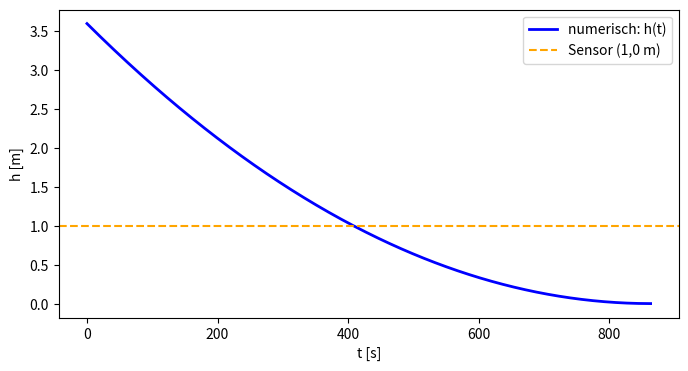

Write the Python code that produced this figure. (Note: this script raises an exception after producing the figure.)
# ======================================================================
# 1. PARAMETER UND FLÄCHEN  (Werte aus Aufgabe 4, SI-Einheiten)
# ======================================================================
g     = 9.81      # m/s^2   Erdbeschleunigung
D     = 2.0       # m       Behälter-Innendurchmesser
d_o   = 0.08      # m       Öffnungsdurchmesser (Blatt: 80 mm)
mu = 0.62      # -       Ausflussbeiwert
h0    = 3.6       # m       Anfangswasserstand

import numpy as np
import matplotlib.pyplot as plt

# Querschnitte als Kreisflächen
A   = np.pi * D**2 / 4    # m^2
A_o = np.pi * d_o**2 / 4  # m^2
# Kontrolle:
print(f"A   = {A:.6f} m²")
print(f"A_o = {A_o:.6f} m²")

# ======================================================================
# 3. DIE PHYSIK ALS FUNKTION   (Aufgabe 5a -- LÖSUNG)
# ======================================================================
def rhs(t, y):
    """Rechte Seite der Bewegung für solve_ivp.
        t : Zeit [s] (unbenutzt),  y : Zustandsvektor, y[0] = h [m].
        Rückgabe: dh/dt [m/s].
    """
    h = y[0]

    # TODO 1 (gelöst): Torricelli mit dem momentanen Wasserstand
    Q_ab = mu * A_o * np.sqrt(2 * g * max(h, 0.0))     # m^3/s

    # TODO 2 (gelöst): Kontinuität -- Q_ab senkt den Spiegel um Q_ab/A
    dhdt = -Q_ab / A                                      # m/s

    return dhdt

# Kontrolle:
print(f"Q_ab(0) = {mu*A_o*np.sqrt(2*g*h0)*1000:.1f} L/s   (soll 26,2 L/s)")
# Mini-Test: Anfangssteigung (soll -8,34 mm/s sein -- maximal, weil viel Wasser drückt)
print(f"dh/dt(0) = {rhs(0, [h0])*1000:.2f} mm/s")

# ======================================================================
# 4. ZEITINTEGRATION   (Aufgabe 5b -- LÖSUNG)
# ======================================================================
from scipy.integrate import solve_ivp

def event_leer(t, y):
    return y[0]                     # TODO 3 (gelöst): Event bei h = 0

event_leer.terminal = True          # bei h = 0 anhalten
event_leer.direction = -1           # nur + -> - Übergänge zählen

t_span = (0, 3600)               # 1 Stunde -- großzügig, das Event stoppt rechtzeitig
y0 = [h0]                           # Anfangsbedingung als VEKTOR
solver = dict(rtol=1e-8, atol=1e-10)

# TODO 4 (gelöst): Zeitintegration
sol = solve_ivp(rhs, t_span, y0, events=event_leer, dense_output=True, **solver)

# TODO 5 (gelöst): Auslaufzeit aus dem Event
T_E_num = sol.t_events[0][0]

print(f"T_E,num = {T_E_num:.2f} s = {T_E_num/60:.2f} min")

# Instationarität sichtbar: die Absenkgeschwindigkeit nimmt ab
print(f"dh/dt(0)      = {rhs(0, [h0])*1000:+.2f} mm/s  (maximal)")
print(f"dh/dt(0.5T_E) = {rhs(T_E_num/2, [h0/4])*1000:+.2f} mm/s  (halber Abfluss, da Q ~ sqrt(h))")

# Kontrolle:
print(f"Endwasserstand = {sol.y[0][-1]:.2e} m   (soll 0)")
print(f"Zeitschritte  = {len(sol.t)}   (adaptiv)")

# ======================================================================
# 5. PLOT   (Aufgabe 5c -- LÖSUNG)
# ======================================================================
t_fein = np.linspace(0, sol.t[-1], 500)
h_fein = sol.sol(t_fein)[0]

plt.figure(figsize=(8, 4))
plt.plot(t_fein, h_fein, 'b-', linewidth=2, label='numerisch: h(t)')

# TODO 6 (gelöst): Sensor-Wasserstand einzeichnen
plt.axhline(1.0, color='orange', linestyle='--', label='Sensor (1,0 m)')

plt.xlabel('t [s]'); plt.ylabel('h [m]')
plt.legend(); plt.grid(mu=0.3)
plt.title('Instationäre Behälterleerung -- rein numerisch gerechnet')
plt.show()

# Kontrolle: Sensor-Zeitpunkt (Aufgabe 4e)
t_sensor = t_fein[np.argmax(h_fein < 1.0)]
print(f"Sensor erreicht bei t = {t_sensor:.1f} s   (Aufgabe 4e: ~408 s)")

# Ablesbar: der Sensor bei h = 1,0 m wird bei t ~ 408 s (6,8 min) erreicht --
# das ist genau der Wert aus Aufgabe 4e (ohne dass die Formel im Code steckte).

# ======================================================================
# 6. VERGLEICH MIT DER HERGELEITETEN GLEICHUNG   (Kontrolle)
# ======================================================================
# Die Formel aus der Übung -- erst HIER kommt sie vor:
T_E_exakt = 2 * A * np.sqrt(h0) / (mu * A_o * np.sqrt(2*g))   # s

def h_hergeleitet(t):
    """Aus der Übung: h(t) = h0*(1 - t/T_E)^2 -- Kontrollkurve."""
    return h0 * (1 - t/T_E_exakt)**2

t_fein = np.linspace(0, T_E_exakt, 200)

plt.figure(figsize=(8, 4))
plt.plot(t_fein, h_hergeleitet(t_fein), 'r--', linewidth=1.5, label='hergeleitete Gleichung (exakt)')
plt.plot(sol.t, sol.y[0], 'b-', linewidth=2, label='numerisch (ohne Herleitung)')
plt.axhline(1.0, color='orange', linestyle=':', label='Sensor (1,0 m)')
plt.xlabel('t [s]'); plt.ylabel('h [m]')
plt.legend(); plt.grid(mu=0.3)
plt.title('Zweiter Lösungsweg trifft den ersten')
plt.show()

print(f"T_E,num   = {T_E_num:.2f} s")
print(f"T_E,exakt = {T_E_exakt:.2f} s")
print(f"Abweichung = {(T_E_num - T_E_exakt)/T_E_exakt*100:+.4f} %")

# Zusatz: Anfangs- und Endverhalten der Absenkung (Instationarität!)
print(f"dh/dt(0)      = {rhs(0, [h0])*1000:+.2f} mm/s  (maximale Absenkung)")
print(f"dh/dt(0.5T_E) = {rhs(T_E_exakt/2, [h0/4])*1000:+.2f} mm/s  (halber Abfluss, da Q ~ sqrt(h))")
